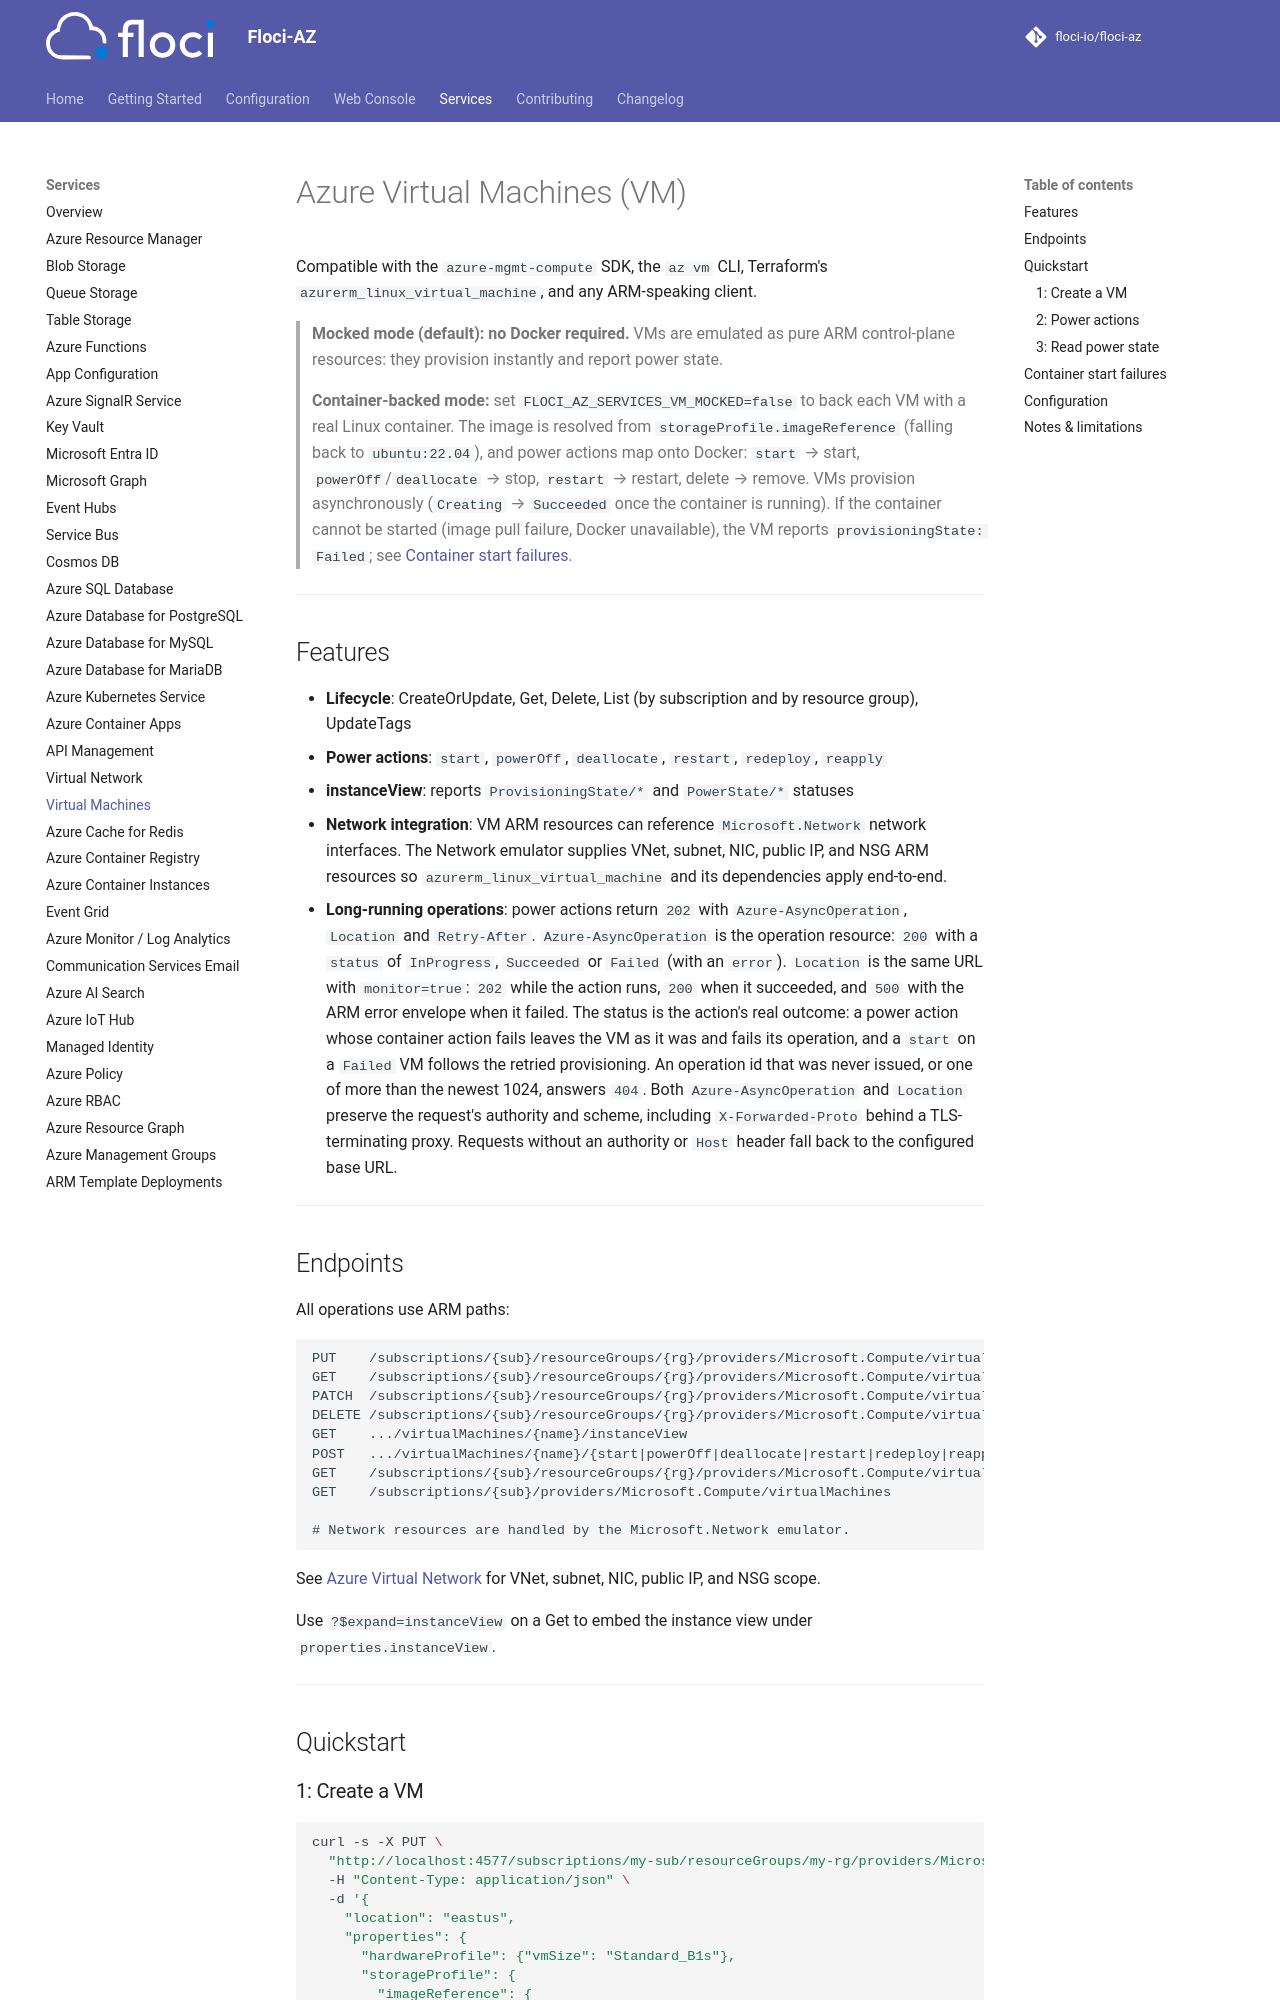

repository: floci-io/floci-az · page: services/vm/index.html · generator: mkdocs

# Azure Virtual Machines (VM)

Compatible with the `azure-mgmt-compute` SDK, the `az vm` CLI, Terraform's `azurerm_linux_virtual_machine`, and any ARM-speaking client.

> **Mocked mode (default): no Docker required.** VMs are emulated as pure ARM control-plane
> resources: they provision instantly and report power state.
>
> **Container-backed mode:** set `FLOCI_AZ_SERVICES_VM_MOCKED=false` to back each VM with a real
> Linux container. The image is resolved from `storageProfile.imageReference` (falling back to
> `ubuntu:22.04`), and power actions map onto Docker: `start` → start, `powerOff`/`deallocate` →
> stop, `restart` → restart, delete → remove. VMs provision asynchronously (`Creating` →
> `Succeeded` once the container is running). If the container cannot be started (image pull
> failure, Docker unavailable), the VM reports `provisioningState: Failed`; see
> [Container start failures](#container-start-failures).

---

## Features

- **Lifecycle**: CreateOrUpdate, Get, Delete, List (by subscription and by resource group), UpdateTags
- **Power actions**: `start`, `powerOff`, `deallocate`, `restart`, `redeploy`, `reapply`
- **instanceView**: reports `ProvisioningState/*` and `PowerState/*` statuses
- **Network integration**: VM ARM resources can reference `Microsoft.Network` network
  interfaces. The Network emulator supplies VNet, subnet, NIC, public IP, and NSG ARM resources
  so `azurerm_linux_virtual_machine` and its dependencies apply end-to-end.
- **Long-running operations**: power actions return `202` with `Azure-AsyncOperation`, `Location`
  and `Retry-After`. `Azure-AsyncOperation` is the operation resource: `200` with a `status` of
  `InProgress`, `Succeeded` or `Failed` (with an `error`). `Location` is the same URL with
  `monitor=true`: `202` while the action runs, `200` when it succeeded, and `500` with the ARM
  error envelope when it failed. The status is the action's real outcome: a power action whose
  container action fails leaves the VM as it was and fails its operation, and a `start` on a
  `Failed` VM follows the retried provisioning. An operation id that was never issued, or one of
  more than the newest 1024, answers `404`.
  Both `Azure-AsyncOperation` and `Location` preserve the request's authority and scheme,
  including `X-Forwarded-Proto` behind a TLS-terminating proxy. Requests without an authority
  or `Host` header fall back to the configured base URL.

---

## Endpoints

All operations use ARM paths:

```
PUT    /subscriptions/{sub}/resourceGroups/{rg}/providers/Microsoft.Compute/virtualMachines/{name}
GET    /subscriptions/{sub}/resourceGroups/{rg}/providers/Microsoft.Compute/virtualMachines/{name}
PATCH  /subscriptions/{sub}/resourceGroups/{rg}/providers/Microsoft.Compute/virtualMachines/{name}
DELETE /subscriptions/{sub}/resourceGroups/{rg}/providers/Microsoft.Compute/virtualMachines/{name}
GET    .../virtualMachines/{name}/instanceView
POST   .../virtualMachines/{name}/{start|powerOff|deallocate|restart|redeploy|reapply}
GET    /subscriptions/{sub}/resourceGroups/{rg}/providers/Microsoft.Compute/virtualMachines
GET    /subscriptions/{sub}/providers/Microsoft.Compute/virtualMachines

# Network resources are handled by the Microsoft.Network emulator.
```

See [Azure Virtual Network](network.md) for VNet, subnet, NIC, public IP, and NSG scope.

Use `?$expand=instanceView` on a Get to embed the instance view under `properties.instanceView`.

---

## Quickstart
